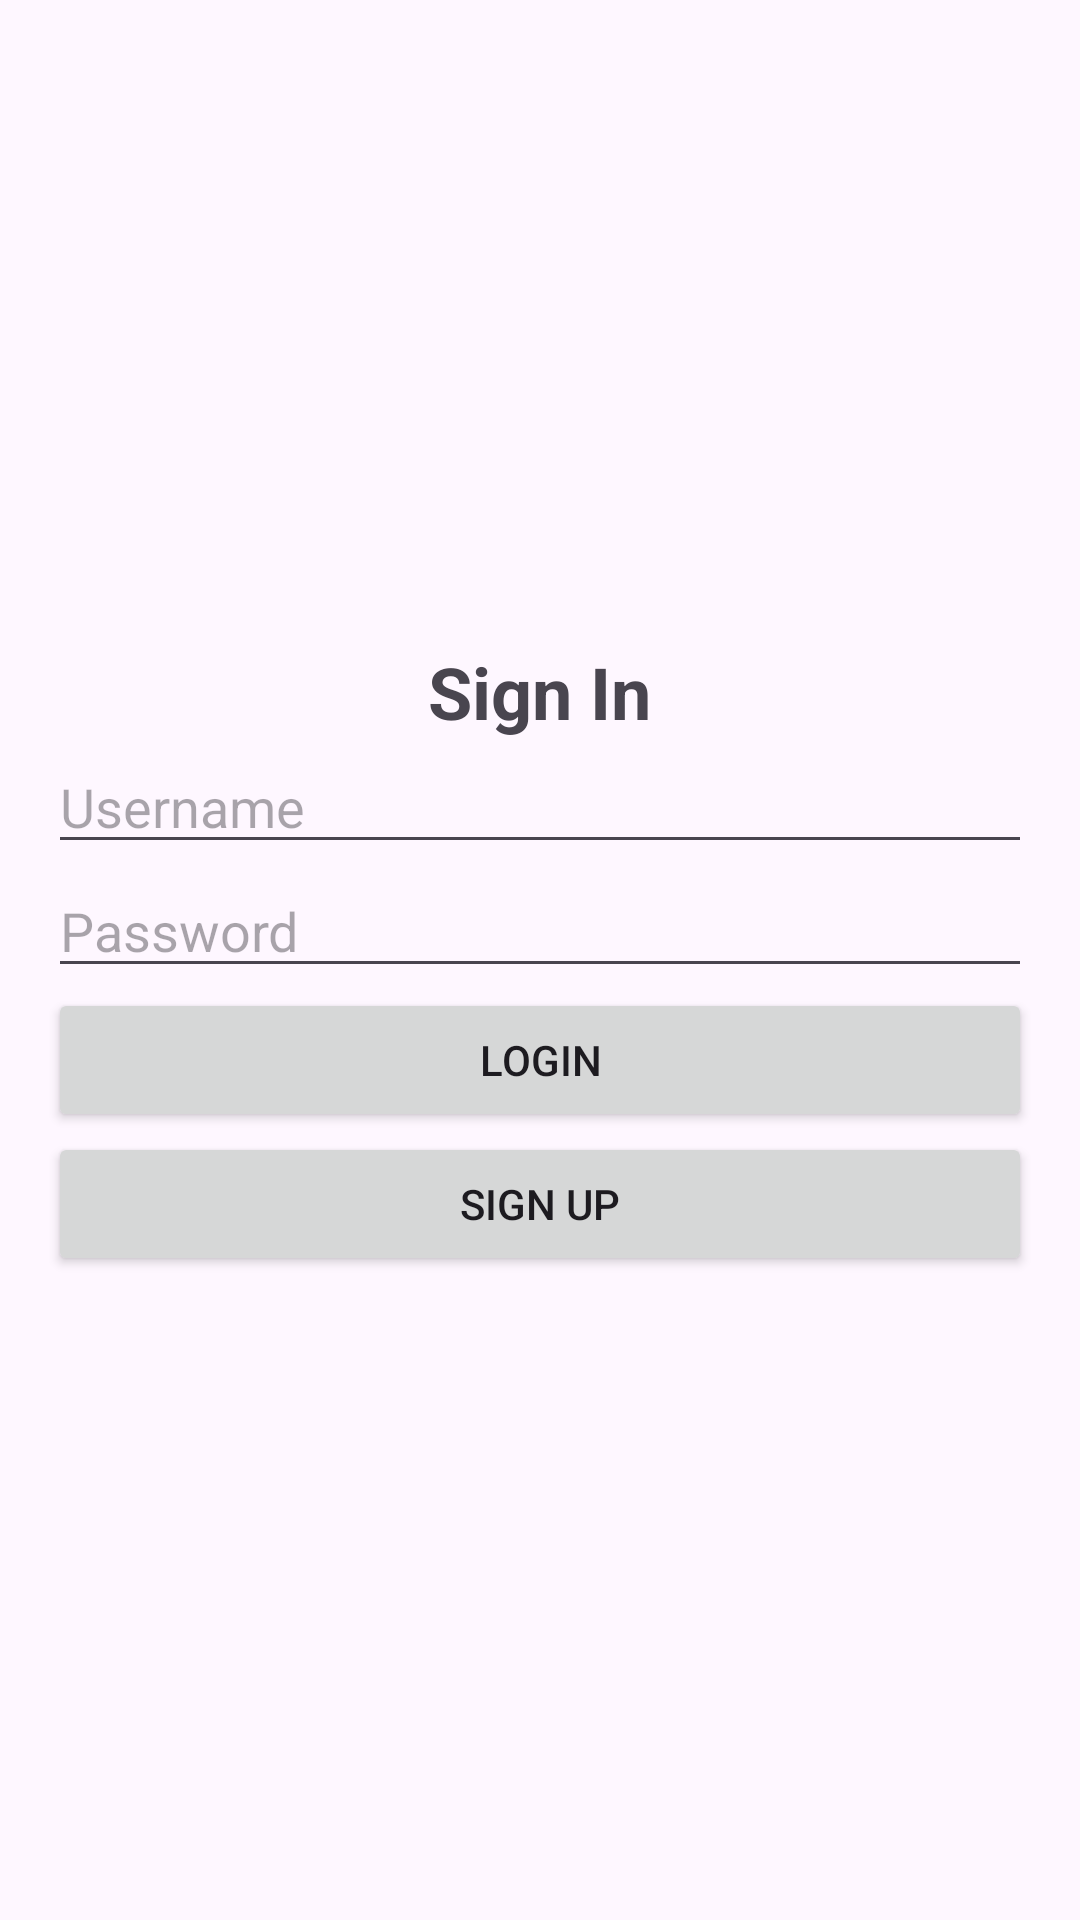

This screen was rendered from an Android layout file. Write that file and the resources it references.
<!-- AndroidManifest.xml: application theme Theme.CampusExpenseManager -->
<!-- res/layout/activity_signin.xml -->
<?xml version="1.0" encoding="utf-8"?>
<LinearLayout xmlns:android="http://schemas.android.com/apk/res/android"
    android:orientation="vertical"
    android:layout_width="match_parent"
    android:layout_height="match_parent"
    android:padding="16dp"
    android:gravity="center">
    <TextView
        android:layout_width="wrap_content"
        android:layout_height="wrap_content"
        android:textSize="24sp"
        android:text="Sign In"
        android:textStyle="bold"/>
    <EditText
        android:layout_width="match_parent"
        android:layout_height="wrap_content"
        android:hint="Username"
        android:id="@+id/edtUser"/>
    <EditText
        android:layout_width="match_parent"
        android:layout_height="wrap_content"
        android:hint="Password"
        android:inputType="textPassword"
        android:id="@+id/edtPass"/>
    <Button
        android:layout_width="match_parent"
        android:layout_height="wrap_content"
        android:text="Login"
        android:id="@+id/btnSignIn"/>
    <Button
        android:layout_width="match_parent"
        android:layout_height="wrap_content"
        android:text="Sign up"
        android:id="@+id/btnRegister"/>


</LinearLayout>
<!-- resources referenced by this layout -->
<resources>
  <style name="Theme.CampusExpenseManager" parent="Base.Theme.CampusExpenseManager" />
  <style name="Base.Theme.CampusExpenseManager" parent="Theme.Material3.DayNight.NoActionBar">
          
          
          <item name="colorPrimary">@color/gray</item>
          <item name="colorPrimaryVariant">@color/gray</item>
          <item name="colorOnPrimary">@color/gray</item>
          
          <item name="colorSecondary">@color/gray</item>
          <item name="colorSecondaryVariant">@color/gray</item>
          <item name="colorOnSecondary">@color/gray</item>
          
          <item name="android:statusBarColor">?attr/colorPrimaryVariant</item>
          
      </style>
  <color name="gray">#100C0C</color>
</resources>
